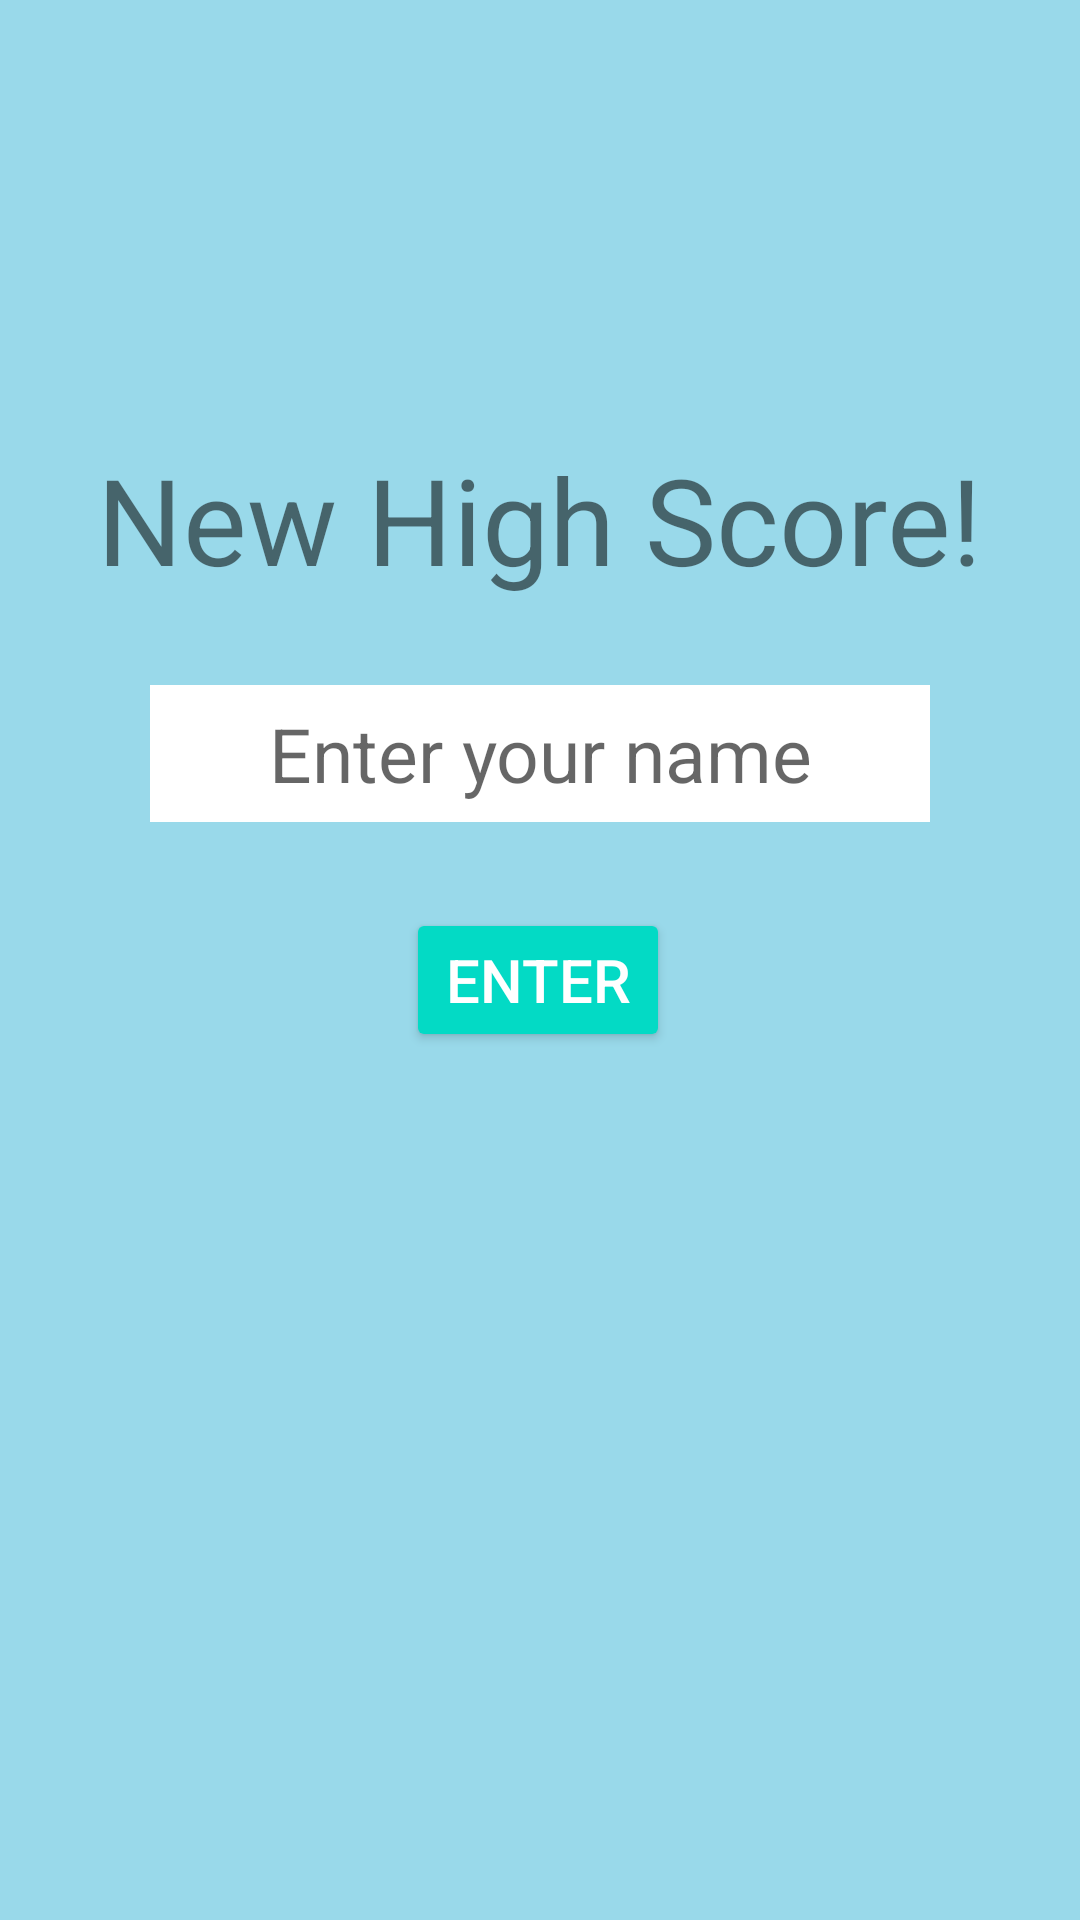

Android layout source for this screen:
<!-- AndroidManifest.xml: application theme Theme.TakoyakiMaster -->
<!-- res/layout/name_entry.xml -->
<?xml version="1.0" encoding="utf-8"?>
<androidx.constraintlayout.widget.ConstraintLayout xmlns:android="http://schemas.android.com/apk/res/android"
    xmlns:app="http://schemas.android.com/apk/res-auto"
    xmlns:tools="http://schemas.android.com/tools"
    android:layout_width="match_parent"
    android:layout_height="match_parent"
    android:background="@drawable/skybackground">

    <TextView
        android:id="@+id/textView2"
        android:layout_width="wrap_content"
        android:layout_height="wrap_content"
        android:text="@string/high_score_message"
        android:textSize="40sp"

        app:layout_constraintBottom_toTopOf="@+id/name_edit"
        app:layout_constraintEnd_toEndOf="parent"
        app:layout_constraintHorizontal_bias="0.495"
        app:layout_constraintStart_toStartOf="parent"
        app:layout_constraintTop_toTopOf="parent"
        app:layout_constraintVertical_bias="0.836" />

    <EditText
        android:id="@+id/name_edit"
        android:layout_width="match_parent"
        android:layout_height="wrap_content"
        android:layout_margin="50dp"
        android:padding="6dp"
        android:background="@color/white"

        android:ems="10"
        android:inputType="textPersonName"
        android:hint="@string/enter_name_hint"
        android:text=""
        android:textSize="25sp"
        android:textAlignment="center"

        app:layout_constraintBottom_toBottomOf="parent"
        app:layout_constraintEnd_toEndOf="parent"
        app:layout_constraintHorizontal_bias="0.0"
        app:layout_constraintStart_toStartOf="parent"
        app:layout_constraintTop_toTopOf="parent"
        app:layout_constraintVertical_bias="0.361" />

    <Button
        android:id="@+id/enter"
        style="@style/Widget.AppCompat.Button.Colored"
        android:layout_width="wrap_content"
        android:layout_height="wrap_content"
        android:text="@string/enter_button"
        android:textSize="20sp"
        android:padding="10dp"
        android:onClick="setName"

        app:layout_constraintBottom_toBottomOf="parent"
        app:layout_constraintEnd_toEndOf="parent"
        app:layout_constraintHorizontal_bias="0.498"
        app:layout_constraintStart_toStartOf="parent"
        app:layout_constraintTop_toBottomOf="@+id/name_edit"
        app:layout_constraintVertical_bias="0.09" />


</androidx.constraintlayout.widget.ConstraintLayout>
<!-- resources referenced by this layout -->
<resources>
  <!-- drawable skybackground: png bitmap (drawable, 5733 bytes) -->
  <string name="enter_button">Enter</string>
  <string name="enter_name_hint">Enter your name</string>
  <string name="high_score_message">New High Score!</string>
  <style name="Theme.TakoyakiMaster" parent="Theme.MaterialComponents.DayNight.DarkActionBar">
          
          <item name="colorPrimary">@color/purple_500</item>
          <item name="colorPrimaryVariant">@color/purple_700</item>
          <item name="colorOnPrimary">@color/white</item>
          
          <item name="colorSecondary">@color/teal_200</item>
          <item name="colorSecondaryVariant">@color/teal_700</item>
          <item name="colorOnSecondary">@color/black</item>
          
          <item name="android:statusBarColor" tools:targetApi="l">?attr/colorPrimaryVariant</item>
          
      </style>
  <!-- not gathered from this repository: default colours our renderer supplied (Android Studio template values) -->
  <color name="purple_500">#FF6200EE</color>
  <color name="purple_700">#FF3700B3</color>
  <color name="teal_200">#FF03DAC5</color>
  <color name="teal_700">#FF018786</color>
  <color name="black">#FF000000</color>
  <color name="white">#FFFFFFFF</color>
</resources>
